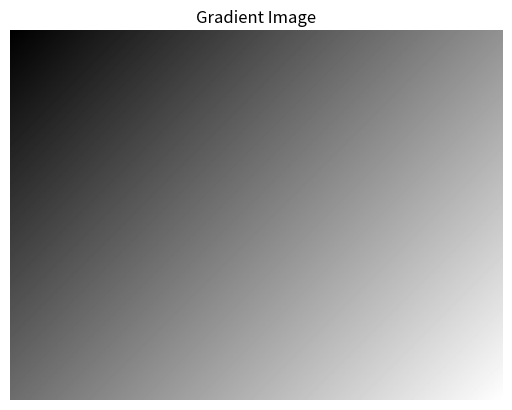

Generate this figure with matplotlib:
import numpy as np
import matplotlib.pyplot as plt

def create_gradient_image(height, width):
    img = np.zeros((height, width), dtype=np.uint8)

    max_sum = (height - 1) + (width - 1)  # הסכום המקסימלי של y+x
    if max_sum == 0:
        return img  # מקרה של 1x1

    for y in range(height):
        for x in range(width):
            value = int((y + x) * 255.0 / max_sum)
            img[y, x] = value

    return img


# דוגמה לשימוש והצגה:
if __name__ == "__main__":
    g = create_gradient_image(300, 400)
    plt.imshow(g, cmap='gray', vmin=0, vmax=255)
    plt.title("Gradient Image")
    plt.axis('off')
    plt.show()

